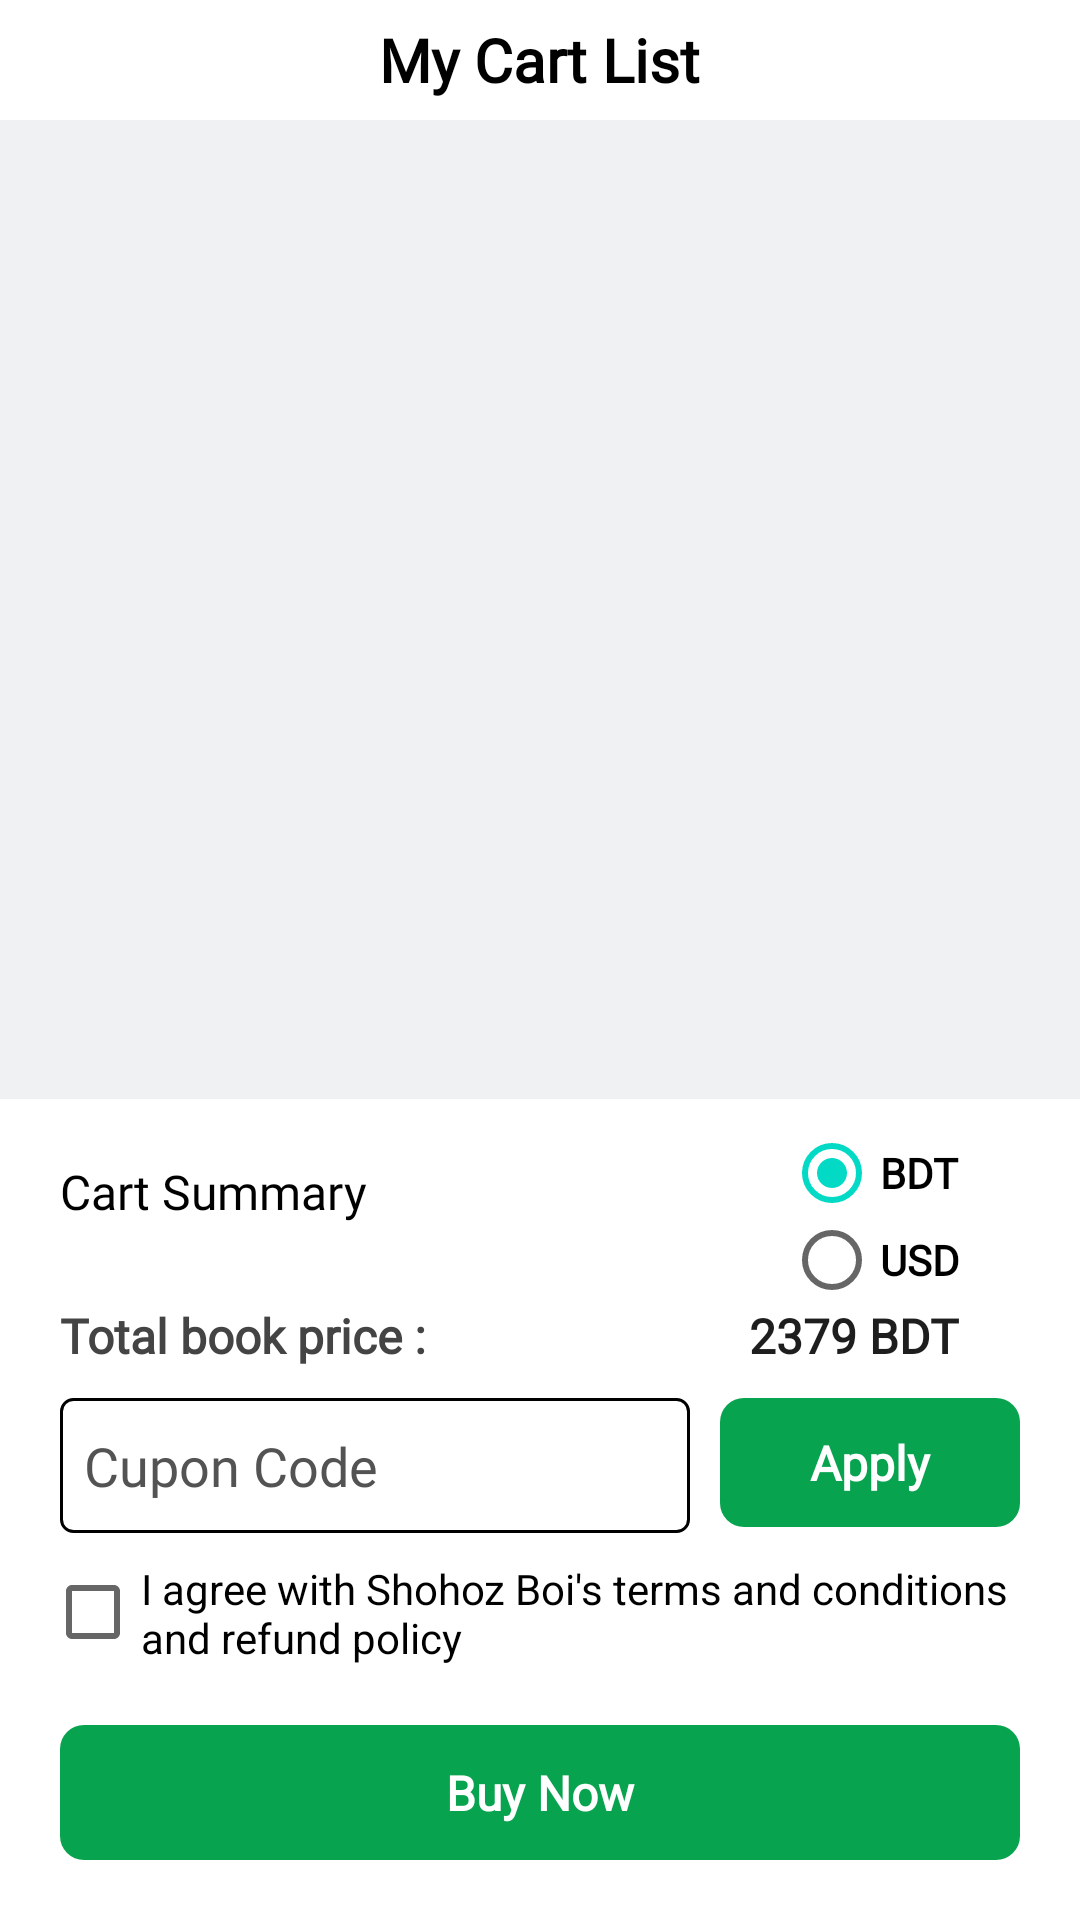

Write the Android layout XML for this screen, with the resource values it uses.
<!-- AndroidManifest.xml: application theme Theme.SohozBoi -->
<!-- res/layout/activity_cart_list.xml -->
<?xml version="1.0" encoding="utf-8"?>
<RelativeLayout xmlns:android="http://schemas.android.com/apk/res/android"
    xmlns:app="http://schemas.android.com/apk/res-auto"
    xmlns:tools="http://schemas.android.com/tools"
    android:layout_width="match_parent"
    android:layout_height="match_parent"
    tools:context=".cartList">




    <RelativeLayout
        android:id="@+id/toplay"
        android:layout_width="match_parent"
        android:layout_height="40dp"
        android:elevation="5dp">

        <ImageView
            android:layout_width="40dp"
            android:layout_height="40dp"
            android:padding="3dp"
            android:id="@+id/back"
            android:layout_centerInParent="true"
            android:layout_alignParentLeft="true"
            android:foreground="@drawable/ripple_effect"
            android:src="@drawable/backblack"/>



        <TextView
            android:layout_width="wrap_content"
            android:layout_height="wrap_content"
            android:text="My Cart List"
            android:layout_centerInParent="true"
            android:textStyle="bold"
            android:fontFamily="@font/changa"
            android:textSize="20dp"
            android:textColor="@color/black"/>


    </RelativeLayout>


    <ListView
        android:layout_width="match_parent"
        android:layout_height="match_parent"
        android:divider="#F0F1F3"
        android:layout_marginTop="40dp"
        android:scrollbars="none"
        android:background="#F0F1F3"
        android:paddingTop="5dp"
        android:id="@+id/listView"/>




    <com.airbnb.lottie.LottieAnimationView
        android:id="@+id/lottie"
        android:layout_width="wrap_content"
        android:layout_height="120dp"
        app:lottie_autoPlay="true"
        app:lottie_loop="true"
        app:lottie_speed="2"
        android:visibility="gone"
        android:layout_centerInParent="true"
        app:lottie_rawRes="@raw/validate2" />




    <LinearLayout
        android:id="@+id/buylay"
        android:layout_width="match_parent"
        android:layout_height="wrap_content"
        android:layout_alignParentBottom="true"
        android:background="#FFFFFF"
        android:orientation="vertical">



        <RelativeLayout
            android:layout_width="match_parent"
            android:layout_height="wrap_content"
            android:layout_marginTop="10dp">



            <TextView
                android:layout_width="wrap_content"
                android:layout_height="wrap_content"
                android:text="Cart Summary"
                android:fontFamily="@font/changa"
                android:textSize="16dp"
                android:paddingLeft="20dp"
                android:layout_marginTop="10dp"
                android:layout_alignParentLeft="true"
                android:textColor="@color/black"/>

            <RadioGroup
                android:id="@+id/radioGroupCurrency"
                android:layout_width="wrap_content"
                android:layout_alignParentRight="true"
                android:layout_marginRight="40dp"
                android:layout_height="wrap_content">

                <RadioButton
                    android:id="@+id/radioButtonBDT"
                    android:layout_width="wrap_content"
                    android:layout_height="29dp"
                    android:fontFamily="@font/changa"
                    android:textStyle="bold"
                    android:text="BDT"
                    android:checked="true"/>

                <RadioButton
                    android:id="@+id/radioButtonUSD"
                    android:layout_width="wrap_content"
                    android:layout_height="29dp"
                    android:fontFamily="@font/changa"
                    android:textStyle="bold"
                    android:text="USD"/>
            </RadioGroup>



        </RelativeLayout>


        <RelativeLayout
            android:layout_width="match_parent"
            android:layout_height="wrap_content">




            <TextView
                android:layout_width="wrap_content"
                android:layout_height="wrap_content"
                android:text="Total book price :"
                android:textStyle="bold"
                android:fontFamily="@font/changa"
                android:textSize="16dp"
                android:paddingLeft="20dp"
                android:layout_alignParentLeft="true"
                android:textColor="#454444"/>

            <TextView
                android:id="@+id/amount"
                android:layout_width="wrap_content"
                android:layout_height="wrap_content"
                android:text="2379 BDT"
                android:textStyle="bold"
                android:paddingRight="40dp"
                android:fontFamily="@font/changa"
                android:textSize="16dp"
                android:paddingLeft="10dp"
                android:layout_alignParentRight="true"
                android:textColor="#1E1E1E"/>



        </RelativeLayout>




        <RelativeLayout
            android:layout_width="match_parent"
            android:layout_height="wrap_content"
            android:layout_marginTop="10dp">

            
            <RelativeLayout
                android:layout_width="match_parent"
                android:layout_height="45dp"
                android:layout_marginLeft="20dp"
                android:layout_marginRight="10dp"
                android:layout_toLeftOf="@+id/apply"
                android:background="@drawable/custom_input_box_background">


                <EditText
                    android:id="@+id/mobile"
                    android:layout_width="match_parent"
                    android:layout_height="match_parent"
                    android:layout_centerVertical="true"
                    android:layout_marginStart="8dp"
                    android:layout_marginEnd="8dp"
                    android:hint="Cupon Code"
                    android:textColor="#000000"
                    android:textColorHint="#535353"
                    android:fontFamily="@font/changa"
                    android:importantForAutofill="no"
                    android:inputType="text"
                    android:cursorVisible="false"
                    android:background="@drawable/edittext_background" />
            </RelativeLayout>

            
            <TextView
                android:id="@+id/apply"
                android:layout_width="100dp"
                android:layout_height="43dp"
                android:text="Apply"
                android:textStyle="bold"
                android:fontFamily="@font/changa"
                android:textSize="16sp"
                android:textColor="@color/white"
                android:layout_alignParentRight="true"
                android:background="@drawable/apply"
                android:gravity="center"
                android:layout_marginRight="20dp"/>
        </RelativeLayout>



        <CheckBox
            android:layout_width="wrap_content"
            android:layout_height="35dp"
            android:text="I agree with Shohoz Boi's terms and conditions and refund policy"
            android:layout_marginLeft="15dp"
            android:layout_marginRight="10dp"
            android:layout_marginTop="9dp"/>


        <TextView
            android:id="@+id/buy"
            android:layout_width="match_parent"
            android:layout_height="45dp"
            android:text="Buy Now"
            android:textStyle="bold"
            android:fontFamily="@font/changa"
            android:textSize="16dp"
            android:textColor="@color/white"
            android:background="@drawable/apply"
            android:gravity="center"
            android:layout_marginTop="20dp"
            android:layout_marginLeft="20dp"
            android:layout_marginBottom="20dp"
            android:layout_marginRight="20dp"/>





    </LinearLayout>




</RelativeLayout>
<!-- resources referenced by this layout -->
<resources>
  <color name="black">#FF000000</color>
  <color name="white">#FFFFFFFF</color>
  <!-- drawable apply (drawable) -->
  <?xml version="1.0" encoding="utf-8"?>
  <layer-list xmlns:android="http://schemas.android.com/apk/res/android">
  
      
      <item android:id="@+id/background_shape">
          <shape android:shape="rectangle">
              <gradient
                  android:angle="90"
                  android:startColor="@color/statusBar"
                  android:endColor="@color/statusBar" /> 
              <corners android:topLeftRadius="8dp"
                  android:topRightRadius="8dp"
                  android:bottomLeftRadius="8dp"
                  android:bottomRightRadius="8dp" />
          </shape>
      </item>
  
  
  
  
  
      
      <item android:id="@android:id/background">
          <shape android:shape="rectangle">
              <solid android:color="@android:color/transparent" />
          </shape>
      </item>
  
  </layer-list>
  <!-- drawable custom_input_box_background (drawable) -->
  <shape xmlns:android="http://schemas.android.com/apk/res/android">
      <solid android:color="@color/white"/>
      <corners android:radius="4dp"/>
      <stroke
          android:width="1dp"
          android:color="#000000"/>
  </shape>
  <!-- drawable edittext_background (drawable) -->
  <shape xmlns:android="http://schemas.android.com/apk/res/android">
      <solid android:color="@android:color/transparent"/>
      <corners android:radius="4dp"/>
      <stroke
          android:width="1dp"
          android:color="@android:color/transparent"/> 
  </shape>
  <style name="Theme.SohozBoi" parent="Base.Theme.SohozBoi" />
  <color name="statusBar">#08a34f</color>
  <style name="Base.Theme.SohozBoi" parent="Theme.MaterialComponents.Light.NoActionBar">
          <item name="android:statusBarColor">@color/statusBar</item>
          <item name="android:navigationBarColor">@color/statusBar</item>
          <item name="android:windowLightNavigationBar" tools:ignore="NewApi">false</item>
      </style>
</resources>
